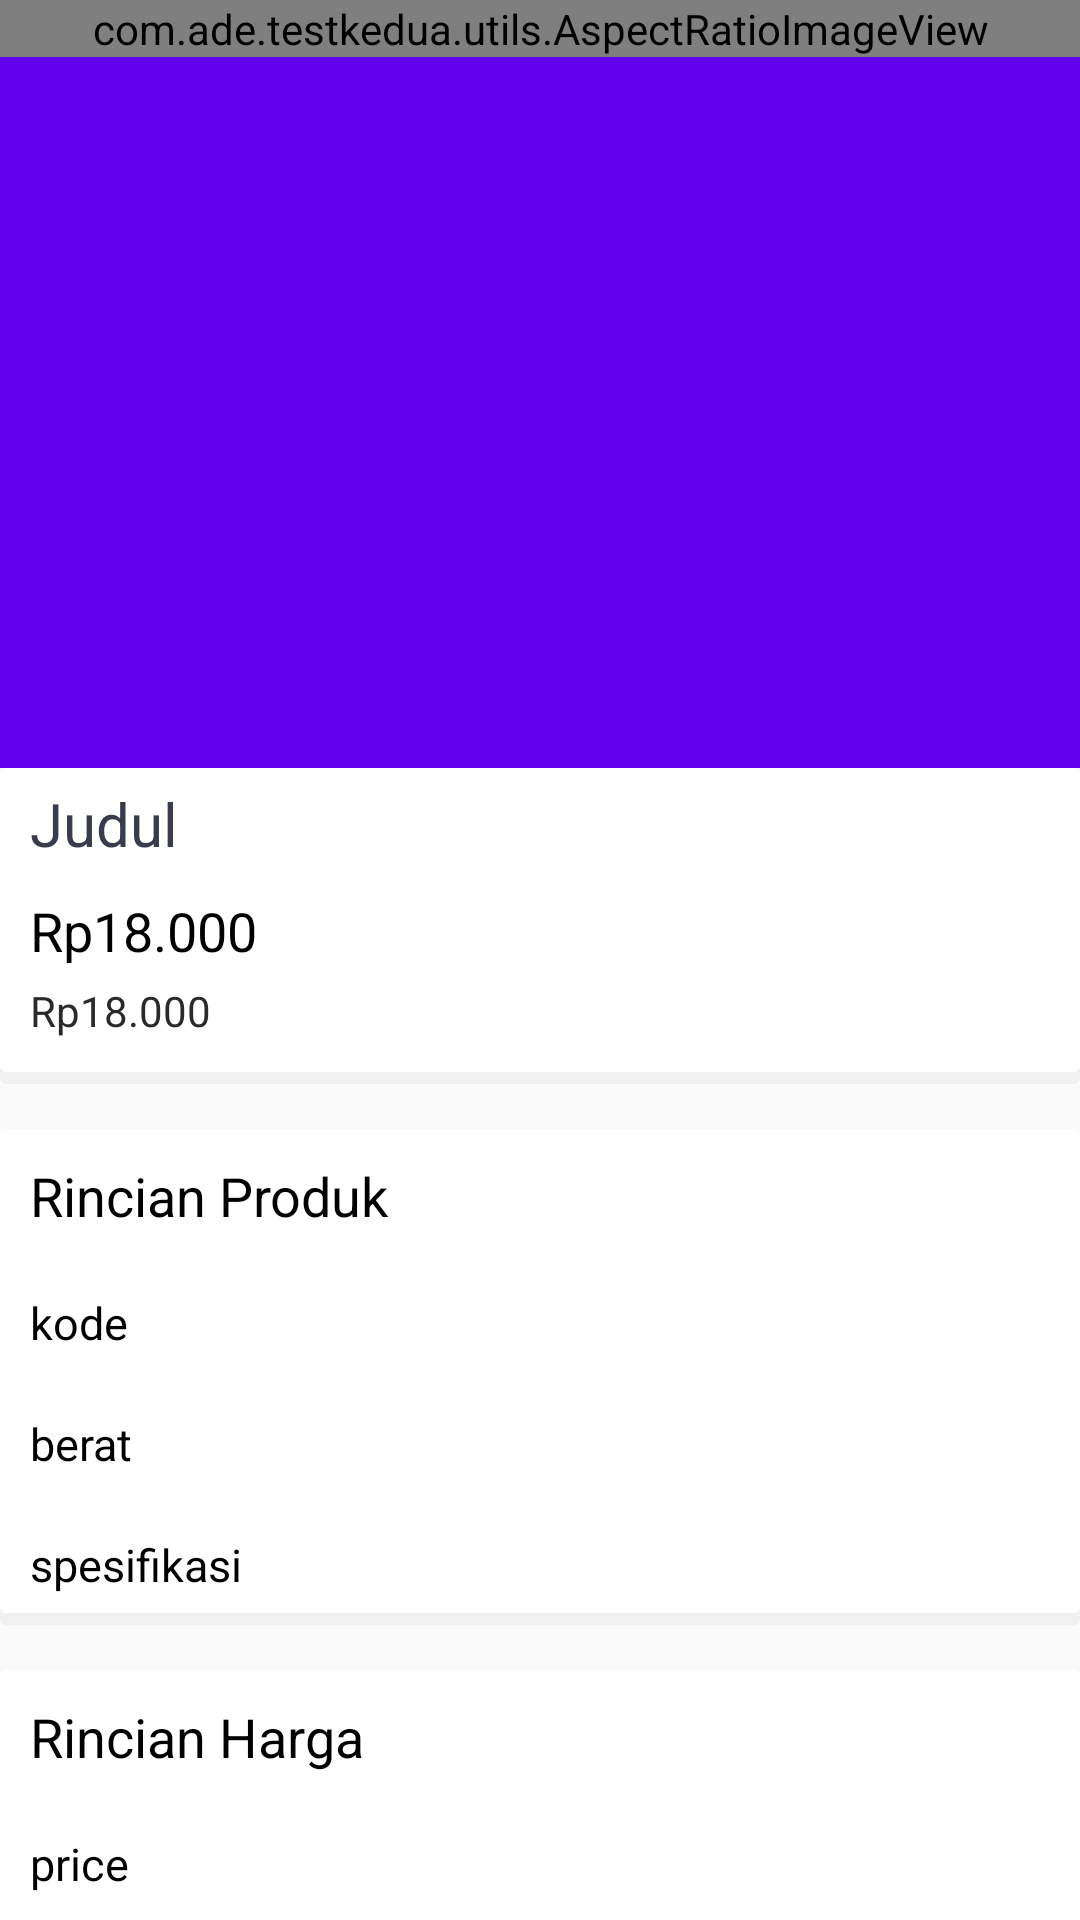

Produce the Android XML layout that renders to this screen, including the resource entries it uses.
<!-- AndroidManifest.xml: application theme AppTheme -->
<!-- res/layout/activity_detail_product.xml -->
<?xml version="1.0" encoding="utf-8"?>
<androidx.coordinatorlayout.widget.CoordinatorLayout xmlns:android="http://schemas.android.com/apk/res/android"
    xmlns:app="http://schemas.android.com/apk/res-auto"
    xmlns:tools="http://schemas.android.com/tools"
    android:layout_width="match_parent"
    android:layout_height="match_parent"
    android:fitsSystemWindows="true">

    <com.google.android.material.appbar.AppBarLayout
        android:id="@+id/appbar"
        android:layout_width="match_parent"
        android:layout_height="256dp"
        android:fitsSystemWindows="true"
        android:theme="@style/ThemeOverlay.AppCompat.Dark.ActionBar">

        <com.google.android.material.appbar.CollapsingToolbarLayout
            android:id="@+id/collapsing_toolbar"
            android:layout_width="match_parent"
            android:layout_height="match_parent"
            android:fitsSystemWindows="true"
            app:contentScrim="?attr/colorPrimary"
            app:expandedTitleTextAppearance="@android:color/transparent"
            app:layout_scrollFlags="scroll|exitUntilCollapsed">

            <RelativeLayout
                android:layout_width="match_parent"
                android:layout_height="match_parent">

                <com.ade.testkedua.utils.AspectRatioImageView
                    android:id="@+id/imgProduk"
                    android:layout_width="match_parent"
                    android:layout_height="wrap_content"
                    android:layout_weight="1"
                    android:scaleType="centerCrop"
                    android:src="@drawable/ic_launcher_background" />


                <LinearLayout
                    android:id="@+id/SliderDots"
                    android:layout_width="match_parent"
                    android:layout_height="wrap_content"
                    android:layout_marginTop="200dp"
                    android:gravity="center"
                    android:orientation="horizontal">

                </LinearLayout>

            </RelativeLayout>

            <View
                android:layout_width="match_parent"
                android:layout_height="160dp"
                android:layout_gravity="bottom"
                android:background="@drawable/scrim" />

            <androidx.appcompat.widget.Toolbar
                android:id="@+id/toolbar_transparent"
                android:layout_width="match_parent"
                android:layout_height="?attr/actionBarSize"
                android:gravity="center"
                app:layout_collapseMode="pin"
                app:popupTheme="@style/ThemeOverlay.AppCompat.Light" />


        </com.google.android.material.appbar.CollapsingToolbarLayout>


    </com.google.android.material.appbar.AppBarLayout>


    <androidx.core.widget.NestedScrollView
        android:layout_width="fill_parent"
        android:layout_height="wrap_content"
        app:layout_behavior="@string/appbar_scrolling_view_behavior"
        tools:context=".objectDetailsFragment">

        <LinearLayout
            android:layout_width="match_parent"
            android:layout_height="wrap_content"
            android:layout_marginBottom="16dp"
            android:orientation="vertical">

            <LinearLayout
                android:id="@+id/id_from_your_LinearLayout"
                android:layout_width="match_parent"
                android:layout_height="wrap_content"
                android:background="@drawable/with_shadow"
                android:orientation="vertical">

                <TextView
                    android:id="@+id/judul"
                    android:layout_width="match_parent"
                    android:layout_height="wrap_content"
                    android:layout_marginLeft="10dp"
                    android:layout_marginTop="5dp"
                    android:text="Judul"
                    android:textColor="#383C4C"
                    android:textSize="20sp" />

                <TextView
                    android:id="@+id/hargaDiskon"
                    android:layout_width="wrap_content"
                    android:layout_height="wrap_content"
                    android:layout_marginLeft="10dp"
                    android:layout_marginTop="10dp"
                    android:text="Rp18.000"
                    android:textColor="#000"
                    android:textSize="18sp" />


                <TextView
                    android:id="@+id/harga"
                    android:layout_width="wrap_content"
                    android:layout_height="24dp"
                    android:layout_marginLeft="10dp"
                    android:layout_marginTop="5dp"
                    android:layout_marginBottom="10dp"
                    android:text="Rp18.000"
                    android:textColor="#2A2A2B"
                    android:textSize="14sp" />


            </LinearLayout>

            <LinearLayout
                android:layout_width="match_parent"
                android:layout_height="wrap_content"
                android:layout_marginTop="15dp"
                android:background="@drawable/with_shadow"
                android:orientation="vertical">

                <TextView
                    android:layout_width="match_parent"
                    android:layout_height="wrap_content"
                    android:layout_margin="10dp"
                    android:text="Rincian Produk"
                    android:textColor="#000"
                    android:textSize="18sp" />

                <TextView
                    android:id="@+id/kode"
                    android:layout_width="match_parent"
                    android:layout_height="wrap_content"
                    android:layout_margin="10dp"
                    android:layout_marginTop="5dp"
                    android:text="kode"
                    android:textColor="#000"
                    android:textSize="15sp"
                    android:textStyle="" />

                <TextView
                    android:id="@+id/berat"
                    android:layout_width="match_parent"
                    android:layout_height="wrap_content"
                    android:layout_margin="10dp"
                    android:layout_marginTop="5dp"
                    android:text="berat"
                    android:textColor="#000"
                    android:textSize="15sp"
                    android:textStyle="" />

                <TextView
                    android:id="@+id/spesifikasi"
                    android:layout_width="match_parent"
                    android:layout_height="wrap_content"
                    android:layout_margin="10dp"
                    android:layout_marginTop="5dp"
                    android:text="spesifikasi"
                    android:textColor="#000"
                    android:textSize="15sp"
                    android:textStyle="" />

            </LinearLayout>

            <LinearLayout
                android:layout_width="match_parent"
                android:layout_height="wrap_content"
                android:layout_marginTop="15dp"
                android:background="@drawable/with_shadow"
                android:orientation="vertical">

                <TextView
                    android:layout_width="match_parent"
                    android:layout_height="wrap_content"
                    android:layout_margin="10dp"
                    android:text="Rincian Harga"
                    android:textColor="#000"
                    android:textSize="18sp" />

                <TextView
                    android:id="@+id/price"
                    android:layout_width="match_parent"
                    android:layout_height="wrap_content"
                    android:layout_margin="10dp"
                    android:layout_marginTop="5dp"
                    android:text="price"
                    android:textColor="#000"
                    android:textSize="15sp"
                    android:textStyle="" />

                <TextView
                    android:id="@+id/priceDiscount"
                    android:layout_width="match_parent"
                    android:layout_height="wrap_content"
                    android:layout_margin="10dp"
                    android:layout_marginTop="5dp"
                    android:text="price"
                    android:textColor="#000"
                    android:textSize="15sp"
                    android:textStyle="" />

                <TextView
                    android:id="@+id/priceBase"
                    android:layout_width="match_parent"
                    android:layout_height="wrap_content"
                    android:layout_margin="10dp"
                    android:layout_marginTop="5dp"
                    android:text="price"
                    android:textColor="#000"
                    android:textSize="15sp"
                    android:textStyle="" />

            </LinearLayout>

        </LinearLayout>


    </androidx.core.widget.NestedScrollView>


</androidx.coordinatorlayout.widget.CoordinatorLayout>
<!-- resources referenced by this layout -->
<resources>
  <!-- drawable with_shadow (drawable) -->
  <?xml version="1.0" encoding="utf-8"?>
  <selector xmlns:android="http://schemas.android.com/apk/res/android">
  <item>
      <layer-list>
          <item>
              <shape android:shape="rectangle">
                  <solid android:color="#44D1D1D1" />
                  <corners android:radius="2dp" />
              </shape>
          </item>
          <item android:bottom="4dp" android:left="0dp" android:right="0dp" android:top="0dp">
              <shape android:shape="rectangle">
                  <solid android:color="#FFFFFF" />
                  <corners android:radius="2dp" />
              </shape>
          </item>
      </layer-list>
  </item>
  </selector>
  <style name="AppTheme" parent="Theme.AppCompat.Light.NoActionBar">
          
          <item name="colorPrimary">@color/colorPrimary</item>
          <item name="colorPrimaryDark">@color/colorPrimaryDark</item>
          <item name="colorAccent">@color/colorAccent</item>
      </style>
  <!-- not gathered from this repository: default colours our renderer supplied (Android Studio template values) -->
  <color name="colorPrimary">#FF6200EE</color>
  <color name="colorPrimaryDark">#FF3700B3</color>
  <color name="colorAccent">#FF03DAC5</color>
</resources>
